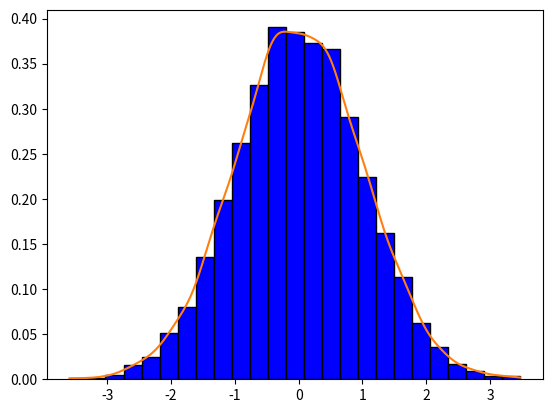

Reproduce this figure in Python.
import matplotlib.pyplot as plt
import numpy as np
import numpy.random
from scipy.stats import gaussian_kde

sigma = 0.5
mu = 2
z = np.random.randn(10000)
z = sorted(z)
kernel = gaussian_kde(z)

plt.hist(z, bins=25, density=True, facecolor='blue', edgecolor='black')
plt.plot(z, kernel.pdf(z))
plt.show()